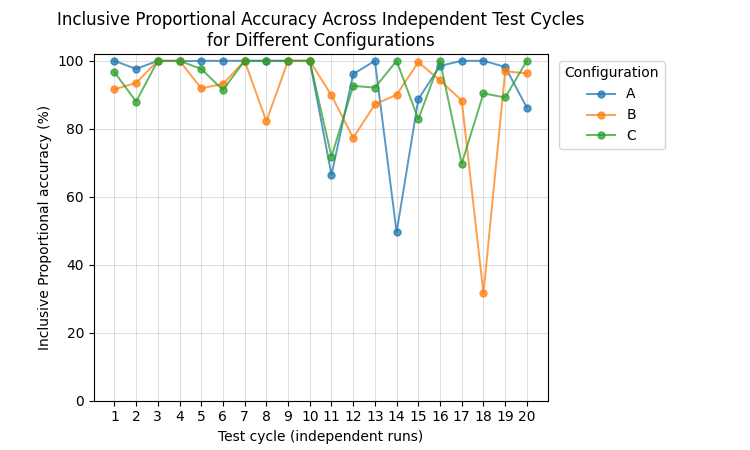

Data behind this chart, as committed beside it:
Test Cycle	A	B	C
1	100	91.6	96.7
2	97.6	93.5	88
3	100	100	100
4	99.9	100	100
5	100	91.9	97.6
6	100	93.2	91.4
7	100	100	100
8	100	82.2	100
9	100	100	100
10	100	100	100
11	66.4	89.8	71.8
12	96.1	77.3	92.6
13	100	87.2	92.1
14	49.5	90	100
15	88.7	99.6	82.8
16	98.5	94.2	100
17	100	88.3	69.7
18	100	31.5	90.4
19	98.2	96.9	89.2
20	86.2	96.3	100
